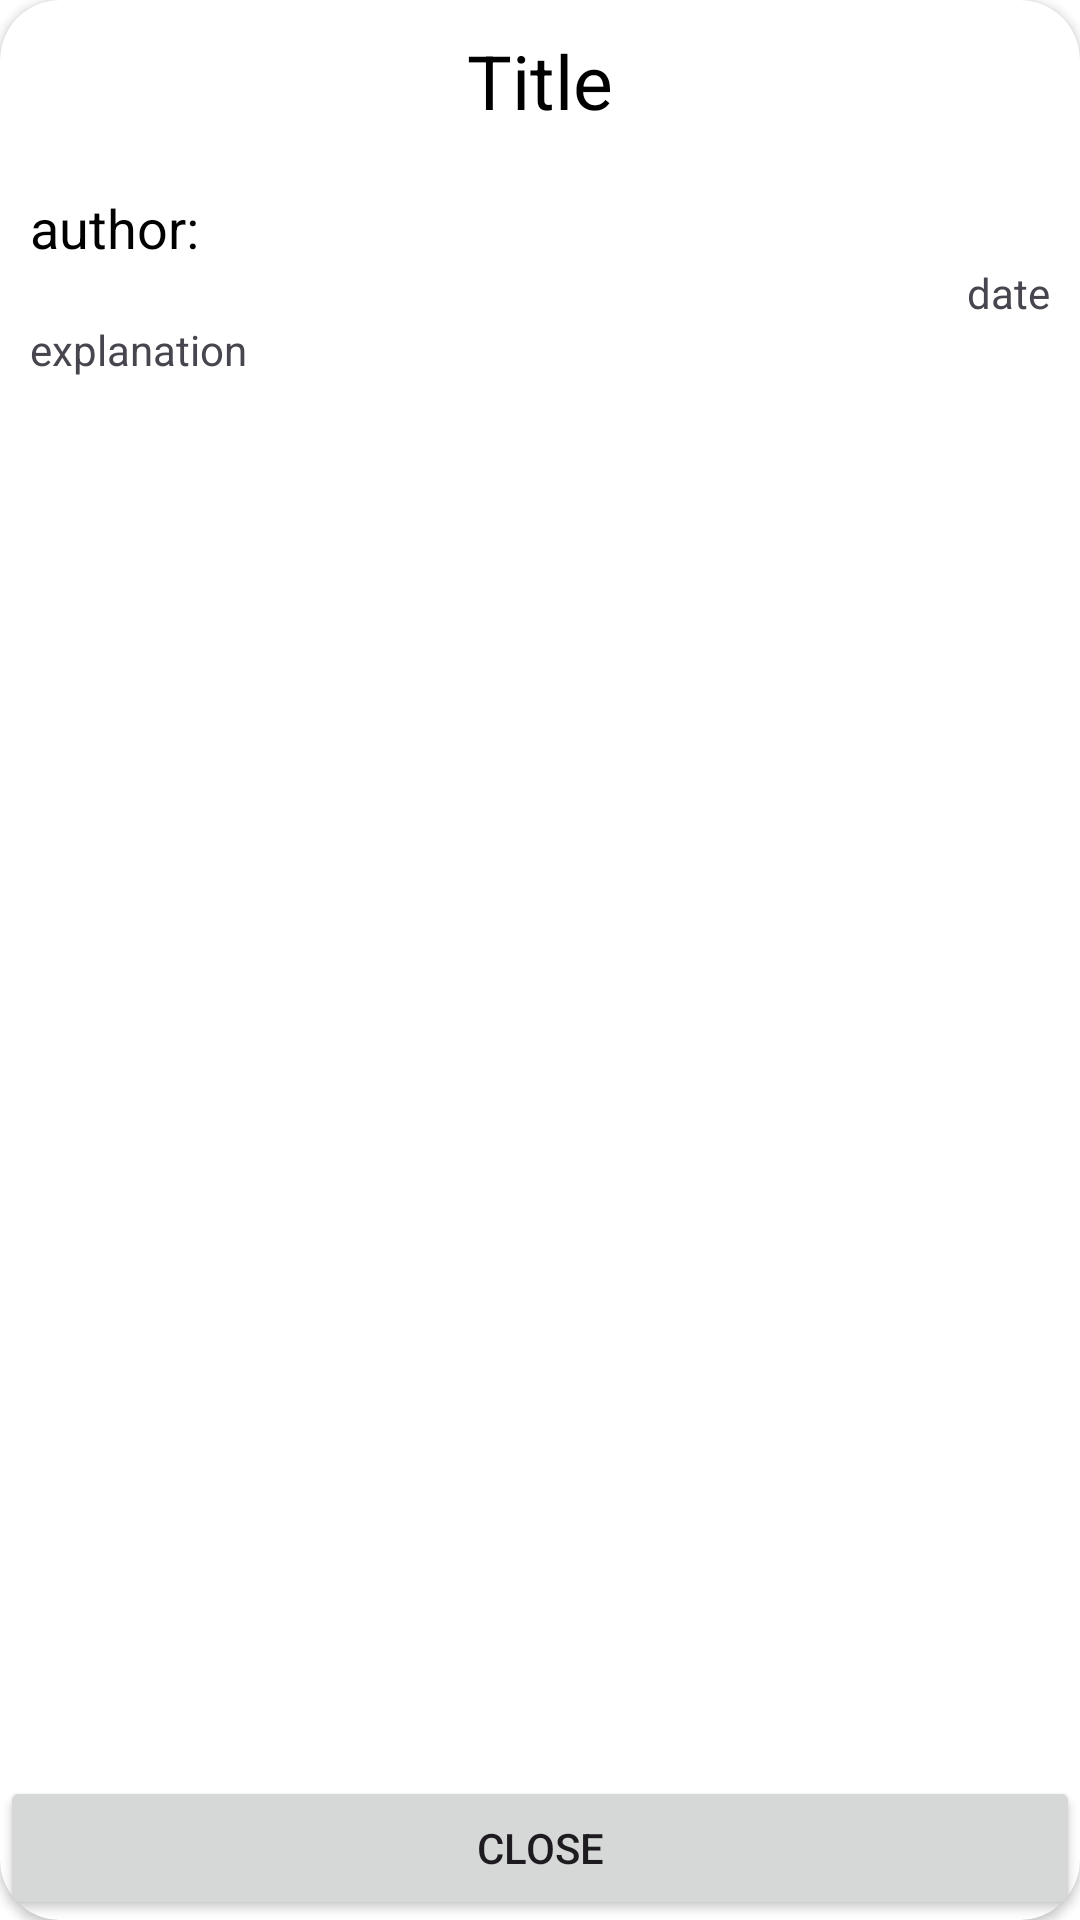

Layout XML and referenced resources for this Android screen:
<!-- AndroidManifest.xml: application theme Theme.Assignment -->
<!-- res/layout/dialog_detail.xml -->
<?xml version="1.0" encoding="utf-8"?>
<androidx.cardview.widget.CardView xmlns:android="http://schemas.android.com/apk/res/android"
    xmlns:tools="http://schemas.android.com/tools"
    android:layout_width="match_parent"
    android:layout_height="wrap_content"
    app:cardCornerRadius="20dp"
    xmlns:app="http://schemas.android.com/apk/res-auto">
    
    <RelativeLayout
        android:layout_width="match_parent"
        android:layout_height="match_parent">

        <RelativeLayout
            android:id="@+id/toolbar"
            android:layout_width="match_parent"
            android:layout_height="wrap_content"
            android:orientation="horizontal"
            android:elevation="5dp">

            <androidx.appcompat.widget.AppCompatTextView
                android:id="@+id/title"
                android:layout_width="wrap_content"
                android:layout_height="wrap_content"
                android:text="Title"
                android:textColor="@color/black"
                android:textSize="25sp"
                android:layout_centerInParent="true"
                tools:ignore="HardcodedText"
                android:padding="10dp"/>

        </RelativeLayout>

        <androidx.core.widget.NestedScrollView
            android:id="@+id/content"
            android:layout_above="@id/btn_close"
            android:layout_below="@id/toolbar"
            android:layout_width="match_parent"
            android:layout_height="wrap_content">

            <LinearLayout
                android:layout_width="match_parent"
                android:layout_height="wrap_content"
                android:orientation="vertical"
                android:padding="10dp">

                <androidx.appcompat.widget.AppCompatTextView
                    android:id="@+id/tv_author"
                    android:layout_width="wrap_content"
                    android:layout_height="wrap_content"
                    android:text="author: "
                    android:textSize="18sp"
                    android:textColor="@color/black"
                    tools:ignore="HardcodedText" />

                <androidx.appcompat.widget.AppCompatImageView
                    android:id="@+id/img_hd"
                    android:layout_width="match_parent"
                    android:layout_height="wrap_content"
                    android:src="@drawable/i8"
                    android:maxHeight="300dp"/>

                <TextView
                    android:id="@+id/tv_date"
                    android:layout_width="match_parent"
                    android:layout_height="wrap_content"
                    android:text="date"
                    android:gravity="end"
                    tools:ignore="HardcodedText"/>

                <TextView
                    android:id="@+id/tv_explanation"
                    android:layout_width="match_parent"
                    android:layout_height="wrap_content"
                    android:text="explanation"
                    tools:ignore="HardcodedText"/>

            </LinearLayout>

        </androidx.core.widget.NestedScrollView>

        <Button
            android:id="@+id/btn_close"
            android:layout_width="match_parent"
            android:layout_height="wrap_content"
            android:text="Close"
            android:layout_alignParentBottom="true"
            tools:ignore="HardcodedText" />

    </RelativeLayout>

</androidx.cardview.widget.CardView>
<!-- resources referenced by this layout -->
<resources>
  <color name="black">#FF000000</color>
  <style name="Theme.Assignment" parent="Base.Theme.Assignment">
          <item name="android:windowBackground">@color/white</item>
      </style>
  <style name="Base.Theme.Assignment" parent="Theme.Material3.DayNight.NoActionBar">
          
          
          <item name="android:windowBackground">@color/white</item>
      </style>
  <color name="white">#FFFFFFFF</color>
</resources>
